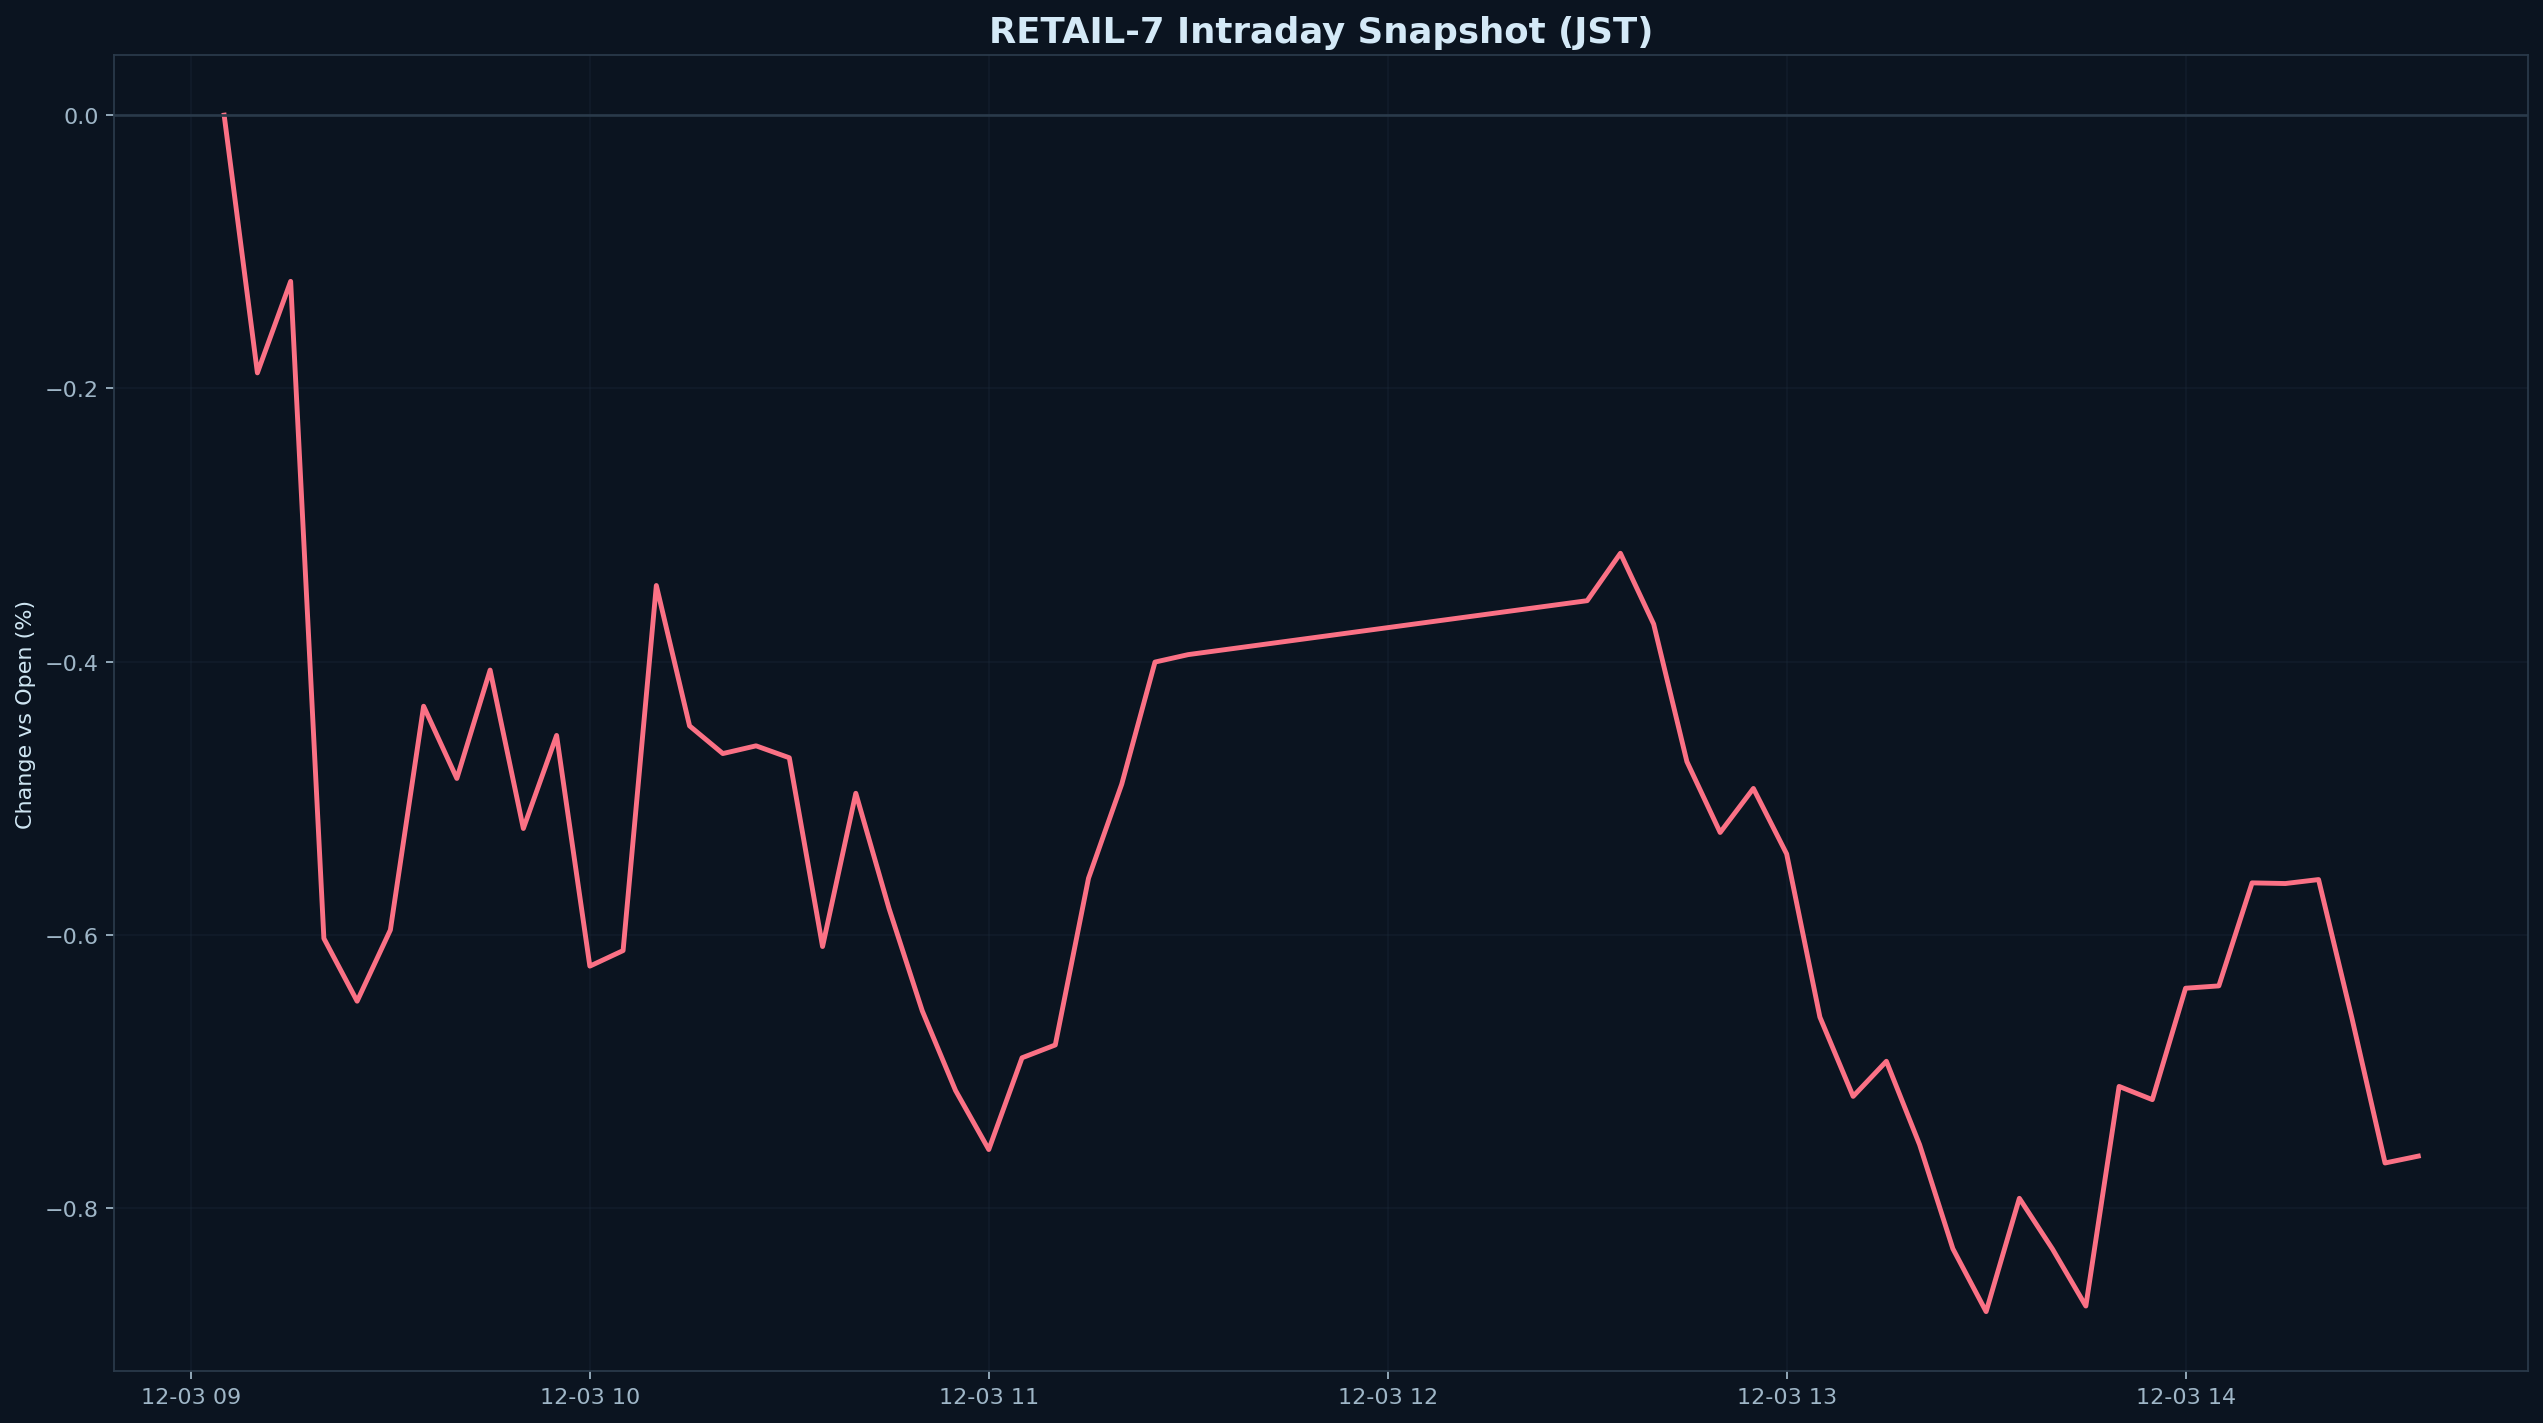

Source data for this figure (header and first rows):
datetime_jst, pct
2025-12-03 09:05:00+09:00, 0.000000
2025-12-03 09:10:00+09:00, -0.1886
2025-12-03 09:15:00+09:00, -0.1216
2025-12-03 09:20:00+09:00, -0.6025
2025-12-03 09:25:00+09:00, -0.6485
2025-12-03 09:30:00+09:00, -0.5963
2025-12-03 09:35:00+09:00, -0.4326
2025-12-03 09:40:00+09:00, -0.4854
2025-12-03 09:45:00+09:00, -0.4061
2025-12-03 09:50:00+09:00, -0.5221
2025-12-03 09:55:00+09:00, -0.454
2025-12-03 10:00:00+09:00, -0.6228
2025-12-03 10:05:00+09:00, -0.6114
2025-12-03 10:10:00+09:00, -0.3442
2025-12-03 10:15:00+09:00, -0.447
2025-12-03 10:20:00+09:00, -0.4672
2025-12-03 10:25:00+09:00, -0.4616
2025-12-03 10:30:00+09:00, -0.4703
2025-12-03 10:35:00+09:00, -0.6085
2025-12-03 10:40:00+09:00, -0.4963
2025-12-03 10:45:00+09:00, -0.5807
2025-12-03 10:50:00+09:00, -0.6556
2025-12-03 10:55:00+09:00, -0.7138
2025-12-03 11:00:00+09:00, -0.757
2025-12-03 11:05:00+09:00, -0.6899
2025-12-03 11:10:00+09:00, -0.6805
2025-12-03 11:15:00+09:00, -0.5585
2025-12-03 11:20:00+09:00, -0.4896
2025-12-03 11:25:00+09:00, -0.4003
2025-12-03 11:30:00+09:00, -0.3948
2025-12-03 12:30:00+09:00, -0.3553
2025-12-03 12:35:00+09:00, -0.3207
2025-12-03 12:40:00+09:00, -0.3725
2025-12-03 12:45:00+09:00, -0.4731
2025-12-03 12:50:00+09:00, -0.525
2025-12-03 12:55:00+09:00, -0.4928
2025-12-03 13:00:00+09:00, -0.5407
2025-12-03 13:05:00+09:00, -0.6601
2025-12-03 13:10:00+09:00, -0.7181
2025-12-03 13:15:00+09:00, -0.6924
2025-12-03 13:20:00+09:00, -0.7535
2025-12-03 13:25:00+09:00, -0.8296
2025-12-03 13:30:00+09:00, -0.8757
2025-12-03 13:35:00+09:00, -0.7927
2025-12-03 13:40:00+09:00, -0.83
2025-12-03 13:45:00+09:00, -0.8716
2025-12-03 13:50:00+09:00, -0.7108
2025-12-03 13:55:00+09:00, -0.7205
2025-12-03 14:00:00+09:00, -0.639
2025-12-03 14:05:00+09:00, -0.6373
2025-12-03 14:10:00+09:00, -0.5619
2025-12-03 14:15:00+09:00, -0.5623
2025-12-03 14:20:00+09:00, -0.5594
2025-12-03 14:25:00+09:00, -0.6605
2025-12-03 14:30:00+09:00, -0.7669
2025-12-03 14:35:00+09:00, -0.7618
